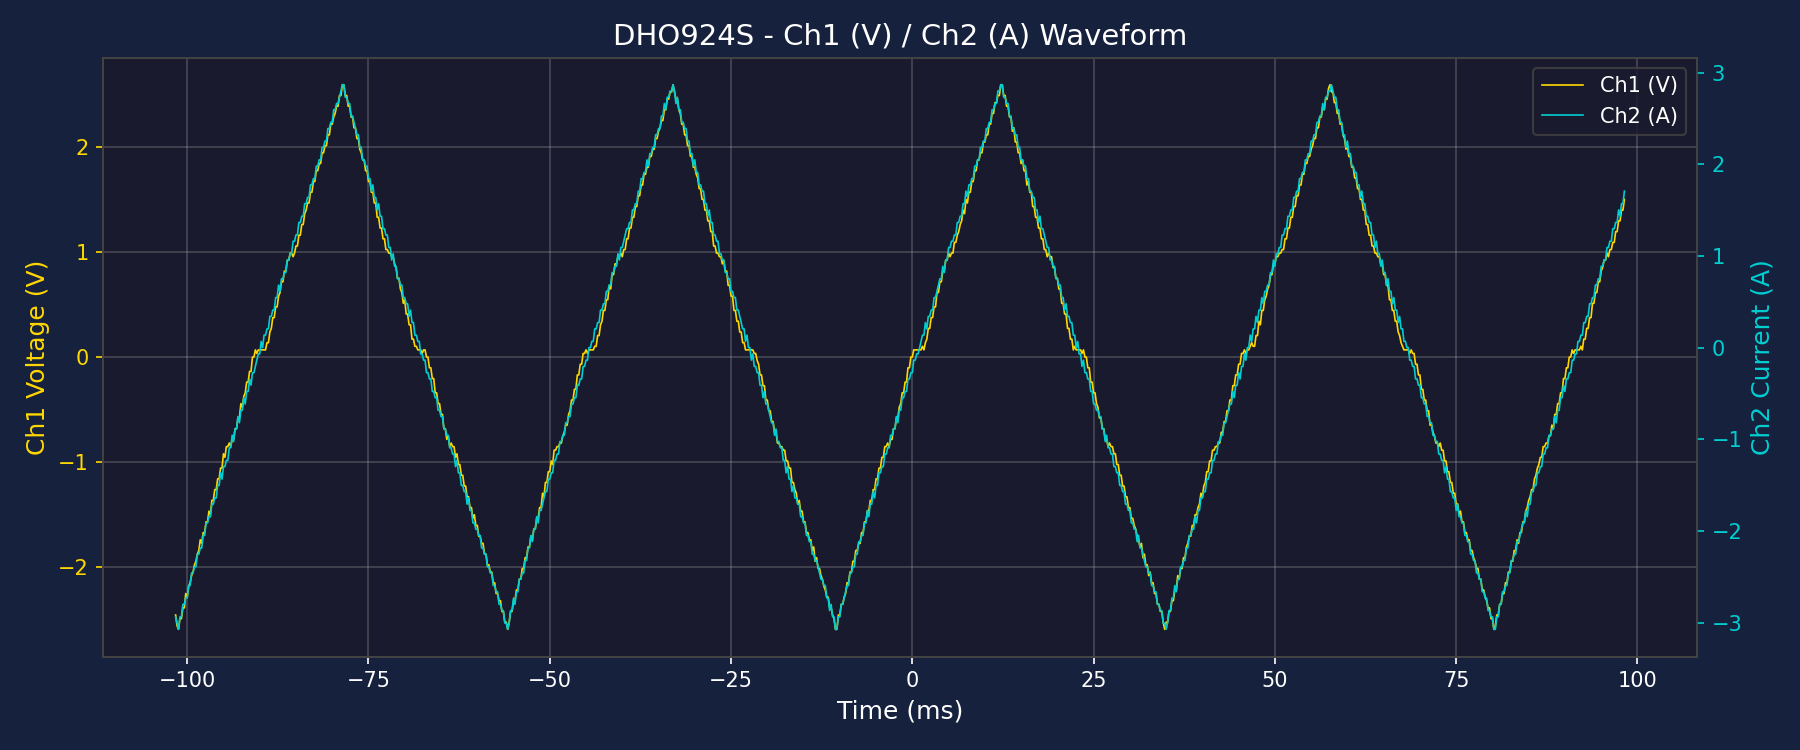

The table this chart was drawn from, first rows:
Time(s), Ch1(V), Ch2(A)
-1.015999999999999959e-01, -2.457575999999999539e+00, -2.935480999999999785e+00
-1.013999999999999901e-01, -2.559974999999999667e+00, -3.003747999999999863e+00
-1.011999999999999983e-01, -2.594107999999999858e+00, -3.072014999999999940e+00
-1.009999999999999926e-01, -2.491708999999999730e+00, -2.935480999999999785e+00
-1.008000000000000007e-01, -2.491708999999999730e+00, -2.935480999999999785e+00
-1.005999999999999950e-01, -2.389309999999999601e+00, -2.798946999999999630e+00
-1.003999999999999893e-01, -2.389309999999999601e+00, -2.798946999999999630e+00
-1.001999999999999974e-01, -2.252777999999999725e+00, -2.730679999999999552e+00
-9.999999999999999167e-02, -2.286910999999999916e+00, -2.730679999999999552e+00
-9.979999999999999982e-02, -2.184511999999999787e+00, -2.594145999999999841e+00
-9.959999999999999409e-02, -2.150378999999999596e+00, -2.594145999999999841e+00
-9.940000000000000224e-02, -2.082112999999999658e+00, -2.457611999999999686e+00
-9.919999999999999651e-02, -2.047979999999999912e+00, -2.457611999999999686e+00
-9.899999999999999079e-02, -1.979713999999999752e+00, -2.389344999999999608e+00
-9.879999999999999893e-02, -1.945580999999999783e+00, -2.389344999999999608e+00
-9.859999999999999321e-02, -1.877314999999999845e+00, -2.252810999999999897e+00
-9.840000000000000135e-02, -1.843181999999999876e+00, -2.252810999999999897e+00
-9.819999999999999563e-02, -1.740782999999999747e+00, -2.184543999999999819e+00
-9.799999999999998990e-02, -1.774915999999999716e+00, -2.184543999999999819e+00
-9.779999999999999805e-02, -1.672516999999999809e+00, -2.048009999999999664e+00
-9.759999999999999232e-02, -1.672516999999999809e+00, -2.048009999999999664e+00
-9.740000000000000047e-02, -1.570117999999999903e+00, -1.911475999999999953e+00
-9.719999999999999474e-02, -1.570117999999999903e+00, -1.911475999999999953e+00
-9.700000000000000289e-02, -1.467718999999999774e+00, -1.843208999999999875e+00
-9.679999999999999716e-02, -1.501851999999999965e+00, -1.843208999999999875e+00
-9.659999999999999143e-02, -1.365319999999999867e+00, -1.706674999999999942e+00
-9.639999999999999958e-02, -1.365319999999999867e+00, -1.706674999999999942e+00
-9.619999999999999385e-02, -1.262920999999999960e+00, -1.638407999999999864e+00
-9.600000000000000200e-02, -1.262920999999999960e+00, -1.638407999999999864e+00
-9.579999999999999627e-02, -1.160521999999999831e+00, -1.501873999999999931e+00
-9.559999999999999054e-02, -1.160521999999999831e+00, -1.501873999999999931e+00
-9.539999999999999869e-02, -1.058122999999999925e+00, -1.365339999999999776e+00
-9.519999999999999296e-02, -1.058122999999999925e+00, -1.433606999999999854e+00
-9.500000000000000111e-02, -9.215909999999999380e-01, -1.297072999999999920e+00
-9.479999999999999538e-02, -9.557239999999999069e-01, -1.297072999999999920e+00
-9.459999999999998965e-02, -8.533249999999998892e-01, -1.228805999999999843e+00
-9.439999999999999780e-02, -8.533249999999998892e-01, -1.228805999999999843e+00
-9.419999999999999207e-02, -8.191919999999999202e-01, -1.092271999999999910e+00
-9.400000000000000022e-02, -8.533249999999998892e-01, -1.092271999999999910e+00
-9.379999999999999449e-02, -7.850589999999999513e-01, -9.557379999999999765e-01
-9.359999999999998876e-02, -7.850589999999999513e-01, -1.024004999999999832e+00
-9.339999999999999691e-02, -6.826599999999999335e-01, -8.874709999999998988e-01
-9.319999999999999118e-02, -6.826599999999999335e-01, -8.874709999999998988e-01
-9.299999999999999933e-02, -5.802609999999999157e-01, -7.509369999999999656e-01
-9.279999999999999361e-02, -5.802609999999999157e-01, -8.192039999999999322e-01
-9.259999999999998788e-02, -4.437289999999999290e-01, -6.826699999999998880e-01
-9.239999999999999603e-02, -4.778619999999999535e-01, -6.826699999999998880e-01
-9.219999999999999030e-02, -3.754629999999999912e-01, -5.461359999999999548e-01
-9.199999999999999845e-02, -3.413299999999999668e-01, -6.144029999999999214e-01
-9.179999999999999272e-02, -2.389309999999999767e-01, -4.778689999999999882e-01
-9.160000000000000087e-02, -2.389309999999999767e-01, -4.778689999999999882e-01
-9.139999999999999514e-02, -1.365319999999999867e-01, -3.413349999999999440e-01
-9.119999999999998941e-02, -1.365319999999999867e-01, -4.096019999999999661e-01
-9.099999999999999756e-02, 0.000000000000000000e+00, -2.730679999999999774e-01
-9.079999999999999183e-02, 0.000000000000000000e+00, -2.730679999999999774e-01
-9.059999999999999998e-02, 6.826599999999999335e-02, -2.048009999999999831e-01
-9.039999999999999425e-02, 3.413299999999999668e-02, -1.365339999999999887e-01
-9.020000000000000240e-02, 6.826599999999999335e-02, -6.826699999999999435e-02
-8.999999999999999667e-02, 6.826599999999999335e-02, -6.826699999999999435e-02
-8.979999999999999094e-02, 6.826599999999999335e-02, 6.826699999999999435e-02
... 940 more rows
